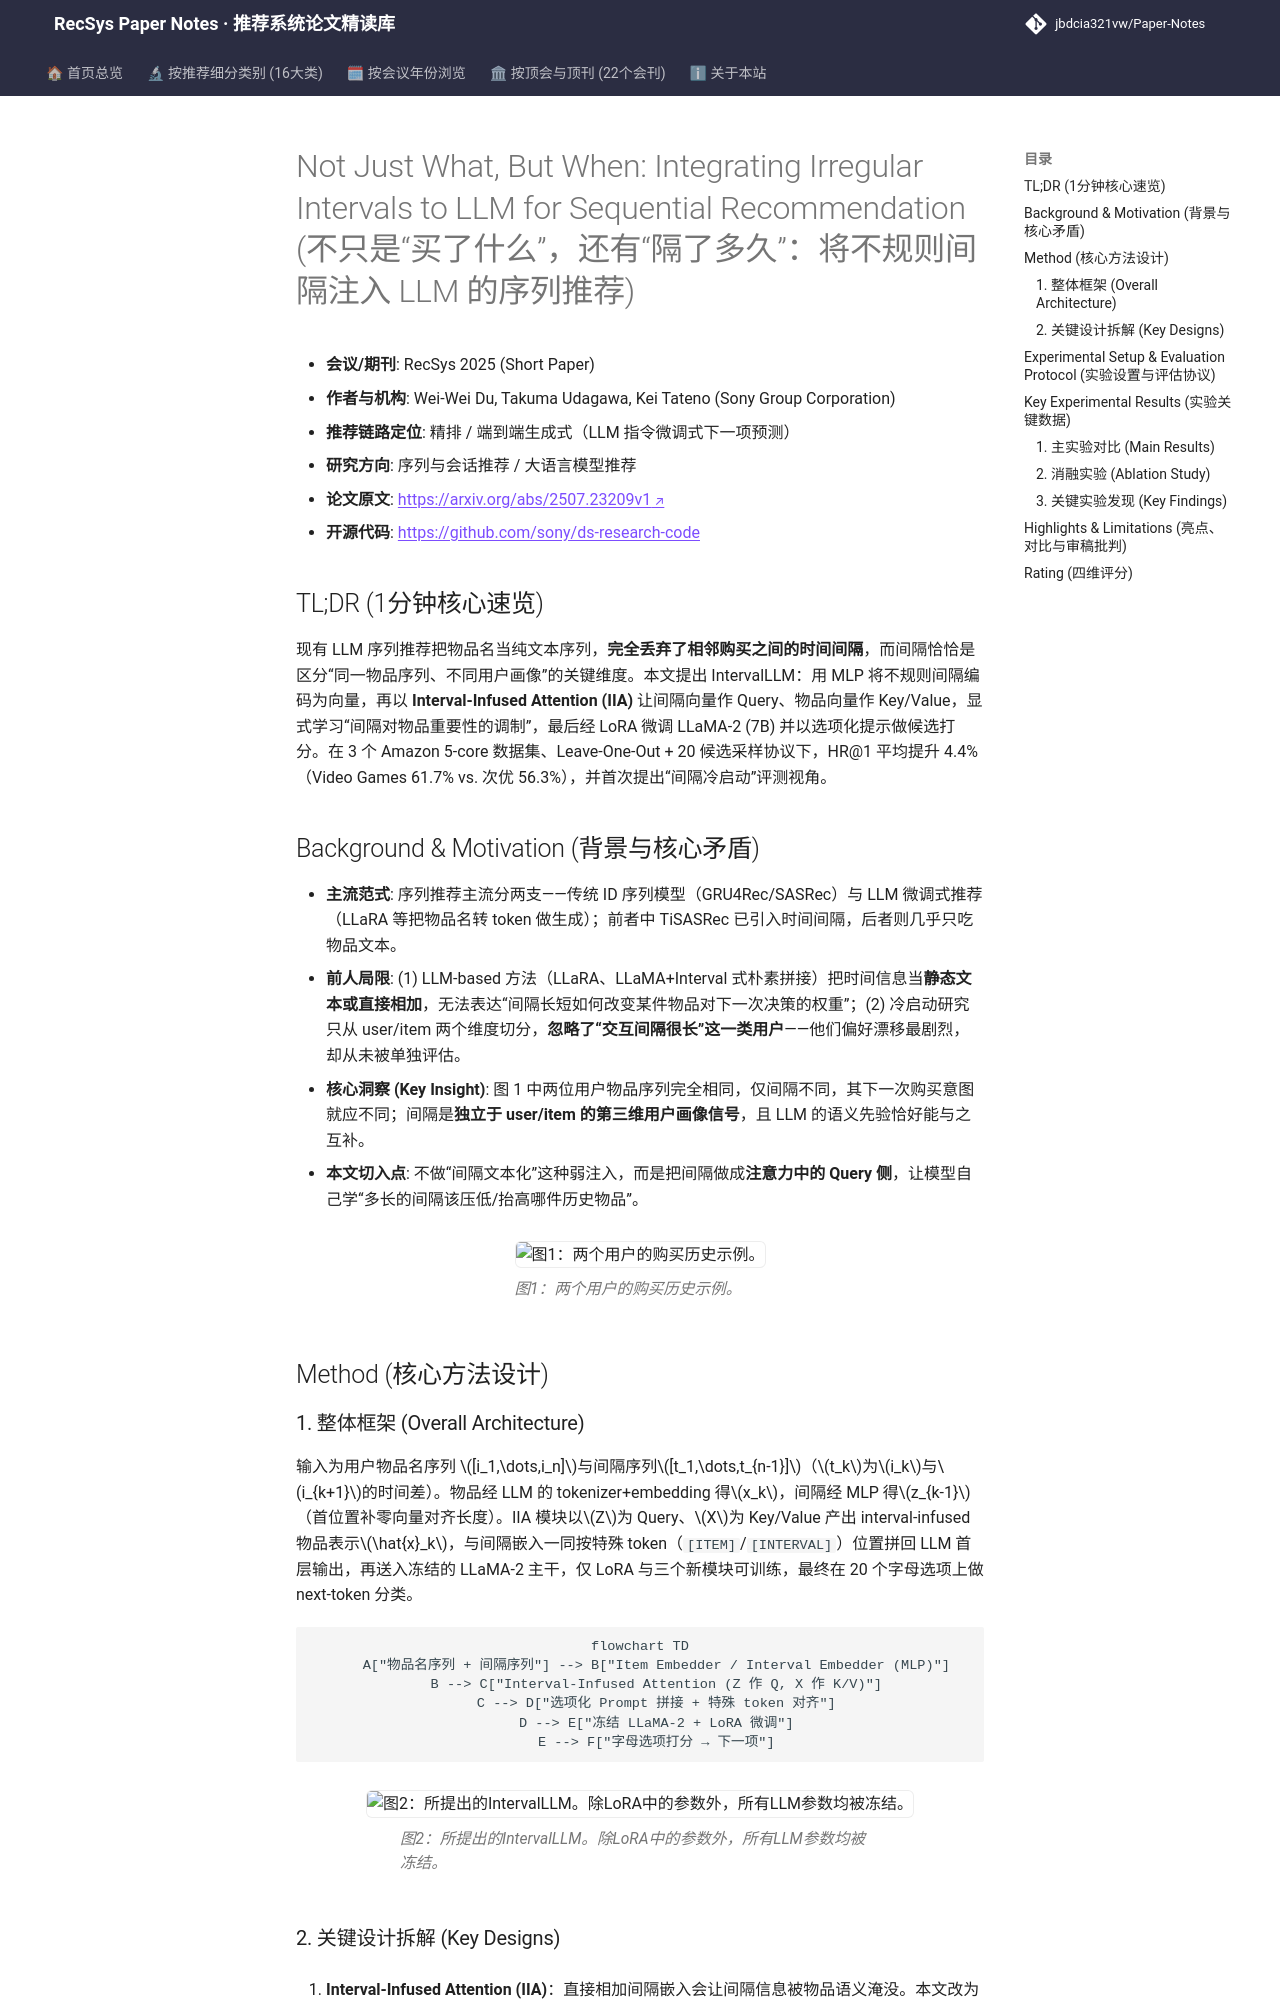

repository: jbdcia321vw/Paper-Notes · page: venues/RecSys/2025/sequential_rec/not_just_what_but_when_integrating_irregular_intervals_to_llm_for_sequentia/index.html · generator: mkdocs

---
title: "[Paper Note] Not Just What, But When: Integrating Irregular Intervals to LLM for Sequential Recommendation"
description: "[RecSys 2025][序列与会话推荐] 将不规则时间间隔经 MLP 编码与 Interval-Infused Attention 注入 LLaMA-2，配合选项化提示，在 3 个 Amazon 数据集上 HR@1 平均提升 4.4%，并提出“间隔冷启动”新评测视角。"
tags:
  - RecSys 2025
  - 序列与会话推荐
  - 精排
  - 时间间隔建模
  - LLM4Rec
  - Interval-Infused Attention
date: 2026-11-14
venue: RecSys
year: 2025
paper_url: "https://arxiv.org/abs/2507.23209"
code_url: "https://github.com/sony/ds-research-code"
categories:
  - sequential_rec
  - llm_rec
---

# Not Just What, But When: Integrating Irregular Intervals to LLM for Sequential Recommendation (不只是“买了什么”，还有“隔了多久”：将不规则间隔注入 LLM 的序列推荐)

- **会议/期刊**: RecSys 2025 (Short Paper)
- **作者与机构**: Wei-Wei Du, Takuma Udagawa, Kei Tateno (Sony Group Corporation)
- **推荐链路定位**: 精排 / 端到端生成式（LLM 指令微调式下一项预测）
- **研究方向**: 序列与会话推荐 / 大语言模型推荐
- **论文原文**: [https://arxiv.org/abs/2507.23209v1](https://arxiv.org/abs/2507.23209v1)
- **开源代码**: [https://github.com/sony/ds-research-code](https://github.com/sony/ds-research-code)

## TL;DR (1分钟核心速览)

现有 LLM 序列推荐把物品名当纯文本序列，**完全丢弃了相邻购买之间的时间间隔**，而间隔恰恰是区分“同一物品序列、不同用户画像”的关键维度。本文提出 IntervalLLM：用 MLP 将不规则间隔编码为向量，再以 **Interval-Infused Attention (IIA)** 让间隔向量作 Query、物品向量作 Key/Value，显式学习“间隔对物品重要性的调制”，最后经 LoRA 微调 LLaMA-2 (7B) 并以选项化提示做候选打分。在 3 个 Amazon 5-core 数据集、Leave-One-Out + 20 候选采样协议下，HR@1 平均提升 4.4%（Video Games 61.7% vs. 次优 56.3%），并首次提出“间隔冷启动”评测视角。

## Background & Motivation (背景与核心矛盾)

- **主流范式**: 序列推荐主流分两支——传统 ID 序列模型（GRU4Rec/SASRec）与 LLM 微调式推荐（LLaRA 等把物品名转 token 做生成）；前者中 TiSASRec 已引入时间间隔，后者则几乎只吃物品文本。
- **前人局限**: (1) LLM-based 方法（LLaRA、LLaMA+Interval 式朴素拼接）把时间信息当**静态文本或直接相加**，无法表达“间隔长短如何改变某件物品对下一次决策的权重”；(2) 冷启动研究只从 user/item 两个维度切分，**忽略了“交互间隔很长”这一类用户**——他们偏好漂移最剧烈，却从未被单独评估。
- **核心洞察 (Key Insight)**: 图 1 中两位用户物品序列完全相同，仅间隔不同，其下一次购买意图就应不同；间隔是**独立于 user/item 的第三维用户画像信号**，且 LLM 的语义先验恰好能与之互补。
- **本文切入点**: 不做“间隔文本化”这种弱注入，而是把间隔做成**注意力中的 Query 侧**，让模型自己学“多长的间隔该压低/抬高哪件历史物品”。

<figure class="paper-figure" markdown="span">
  ![图1：两个用户的购买历史示例。](../../../../assets/papers/2507.23209v1/figure_1.png)<figcaption>图1：两个用户的购买历史示例。</figcaption>
</figure>

## Method (核心方法设计)
